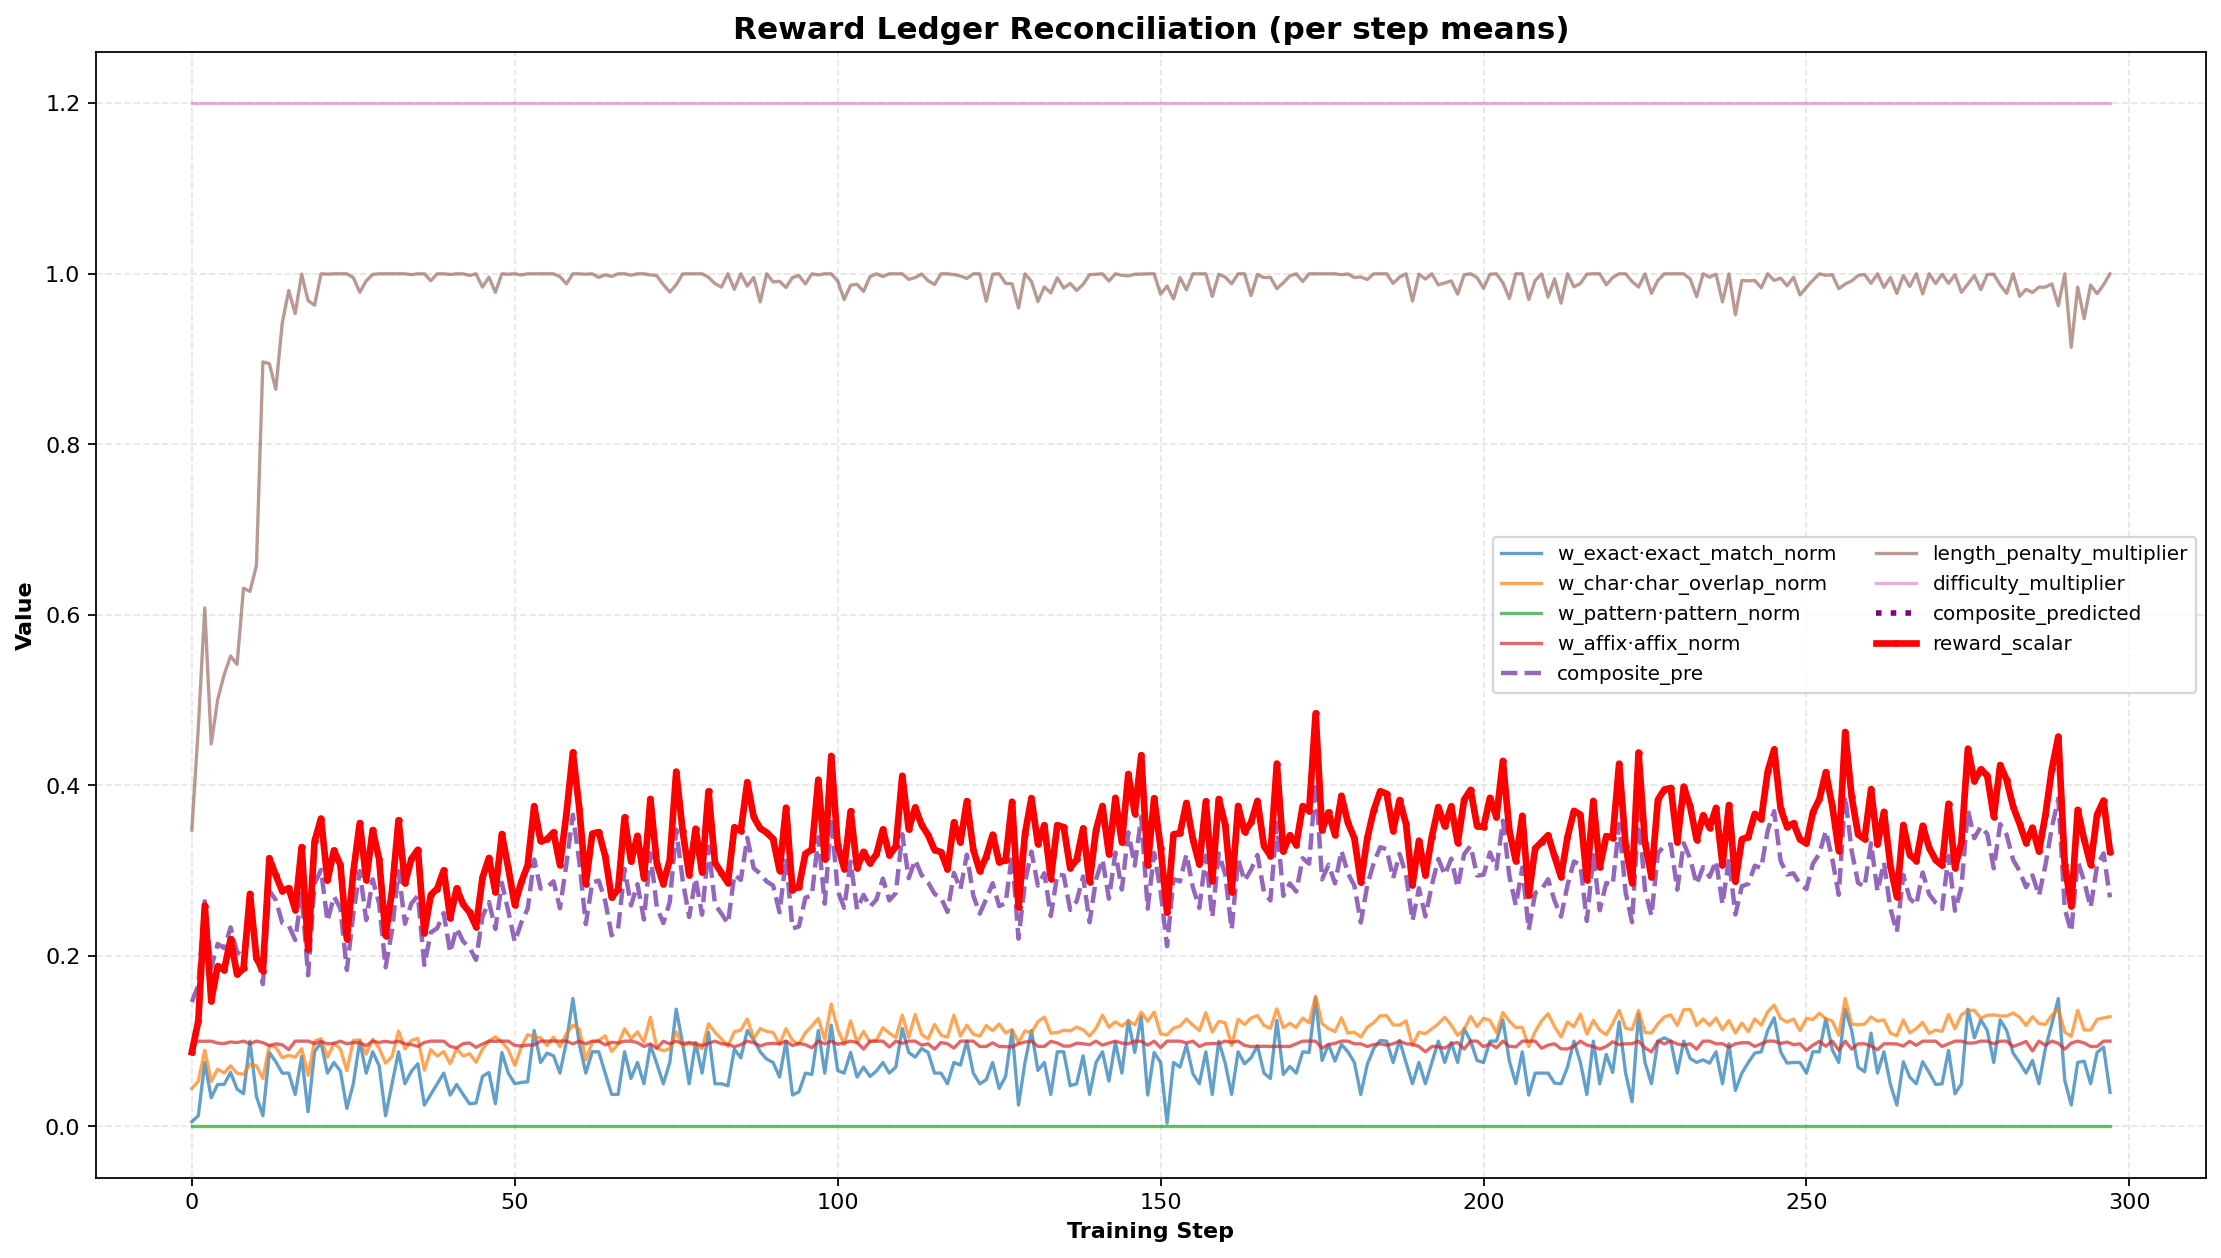

Data behind this chart, as committed beside it:
step, w_exact, w_char, w_pattern, w_affix, w_length, difficulty_multiplier, exact_match_raw, char_overlap_raw, pattern_raw, affix_raw, length_penalty_raw, exact_match_norm, char_overlap_norm, pattern_norm, affix_norm, length_penalty_norm, composite_pre, composite_with_length, composite_predicted, reward_scalar, composite_diff, parse_success
0, 0.4, 0.2, 0.15, 0.1, 0.15, 1.2, 0.01367, 0.2225, 0.0, 0.959, 0.3475, 0.01367, 0.2225, 0.0, 0.959, 0.3475, 0.1459, 0.07252, 0.08703, 0.08703, , 0.3027
1, 0.4, 0.2, 0.15, 0.1, 0.15, 1.2, 0.03125, 0.2655, 0.0, 1.0, 0.4679, 0.03125, 0.2655, 0.0, 1.0, 0.4679, 0.1656, 0.103, 0.1236, 0.1236, , 0.5117
2, 0.4, 0.2, 0.15, 0.1, 0.15, 1.2, 0.1875, 0.4463, 0.0, 0.998, 0.608, 0.1875, 0.4463, 0.0, 0.998, 0.608, 0.2641, 0.2158, 0.259, 0.259, , 0.5879
3, 0.4, 0.2, 0.15, 0.1, 0.15, 1.2, 0.08398, 0.2636, 0.0, 1.0, 0.4486, 0.08398, 0.2636, 0.0, 1.0, 0.4486, 0.1863, 0.1228, 0.1473, 0.1473, , 0.418
4, 0.4, 0.2, 0.15, 0.1, 0.15, 1.2, 0.123, 0.3357, 0.0, 0.9766, 0.5007, 0.123, 0.3357, 0.0, 0.9766, 0.5007, 0.214, 0.1567, 0.188, 0.188, , 0.5176
5, 0.4, 0.2, 0.15, 0.1, 0.15, 1.2, 0.123, 0.3132, 0.0, 0.9717, 0.5297, 0.123, 0.3132, 0.0, 0.9717, 0.5297, 0.209, 0.1529, 0.1834, 0.1834, , 0.543
6, 0.4, 0.2, 0.15, 0.1, 0.15, 1.2, 0.1582, 0.3555, 0.0, 0.9902, 0.5518, 0.1582, 0.3555, 0.0, 0.9902, 0.5518, 0.2334, 0.183, 0.2196, 0.2196, , 0.627
7, 0.4, 0.2, 0.15, 0.1, 0.15, 1.2, 0.1094, 0.3111, 0.0, 0.9837, 0.5419, 0.1094, 0.3111, 0.0, 0.9837, 0.5419, 0.2043, 0.1485, 0.1782, 0.1782, , 0.5605
8, 0.4, 0.2, 0.15, 0.1, 0.15, 1.2, 0.0957, 0.3058, 0.0, 1.0, 0.6313, 0.0957, 0.3058, 0.0, 1.0, 0.6313, 0.1994, 0.1544, 0.1853, 0.1853, , 0.6621
9, 0.4, 0.2, 0.15, 0.1, 0.15, 1.2, 0.25, 0.3642, 0.0, 0.9707, 0.6275, 0.25, 0.3642, 0.0, 0.9707, 0.6275, 0.2699, 0.2273, 0.2728, 0.2728, , 0.8711
10, 0.4, 0.2, 0.15, 0.1, 0.15, 1.2, 0.08789, 0.3552, 0.0, 1.0, 0.658, 0.08789, 0.3552, 0.0, 1.0, 0.658, 0.2062, 0.1644, 0.1973, 0.1973, , 0.873
11, 0.4, 0.2, 0.15, 0.1, 0.15, 1.2, 0.03125, 0.2808, 0.0, 0.9824, 0.8966, 0.03125, 0.2808, 0.0, 0.9824, 0.8966, 0.1669, 0.1523, 0.1828, 0.1828, , 0.9082
12, 0.4, 0.2, 0.15, 0.1, 0.15, 1.2, 0.2168, 0.4741, 0.0, 0.9479, 0.8946, 0.2168, 0.4741, 0.0, 0.9479, 0.8946, 0.2763, 0.2621, 0.3145, 0.3145, , 0.8867
13, 0.4, 0.2, 0.15, 0.1, 0.15, 1.2, 0.1895, 0.464, 0.0, 0.9688, 0.8645, 0.1895, 0.464, 0.0, 0.9688, 0.8645, 0.2655, 0.2453, 0.2944, 0.2944, , 0.9258
14, 0.4, 0.2, 0.15, 0.1, 0.15, 1.2, 0.1562, 0.4024, 0.0, 0.957, 0.9424, 0.1562, 0.4024, 0.0, 0.957, 0.9424, 0.2387, 0.2299, 0.2759, 0.2759, , 0.9883
15, 0.4, 0.2, 0.15, 0.1, 0.15, 1.2, 0.1562, 0.4166, 0.0, 0.9004, 0.9805, 0.1562, 0.4166, 0.0, 0.9004, 0.9805, 0.2359, 0.2329, 0.2794, 0.2794, , 0.9824
16, 0.4, 0.2, 0.15, 0.1, 0.15, 1.2, 0.09375, 0.4054, 0.0, 1.0, 0.9534, 0.09375, 0.4054, 0.0, 1.0, 0.9534, 0.2186, 0.2119, 0.2543, 0.2543, , 0.9883
17, 0.4, 0.2, 0.15, 0.1, 0.15, 1.2, 0.2051, 0.4552, 0.0, 1.0, 0.9996, 0.2051, 0.4552, 0.0, 1.0, 0.9996, 0.2731, 0.273, 0.3276, 0.3276, , 0.998
18, 0.4, 0.2, 0.15, 0.1, 0.15, 1.2, 0.04297, 0.2999, 0.0, 1.0, 0.9685, 0.04297, 0.2999, 0.0, 1.0, 0.9685, 0.1772, 0.173, 0.2076, 0.2076, , 0.9844
19, 0.4, 0.2, 0.15, 0.1, 0.15, 1.2, 0.2188, 0.4996, 0.0, 0.9714, 0.9632, 0.2188, 0.4996, 0.0, 0.9714, 0.9632, 0.2846, 0.2788, 0.3345, 0.3345, , 0.9922
20, 0.4, 0.2, 0.15, 0.1, 0.15, 1.2, 0.2461, 0.5144, 0.0, 0.9961, 1.0, 0.2461, 0.5144, 0.0, 0.9961, 1.0, 0.3009, 0.3009, 0.3611, 0.3611, , 0.9941
21, 0.4, 0.2, 0.15, 0.1, 0.15, 1.2, 0.1562, 0.4059, 0.0, 0.9688, 0.9996, 0.1562, 0.4059, 0.0, 0.9688, 0.9996, 0.2405, 0.2405, 0.2886, 0.2886, , 0.998
22, 0.4, 0.2, 0.15, 0.1, 0.15, 1.2, 0.1875, 0.4866, 0.0, 0.974, 1.0, 0.1875, 0.4866, 0.0, 0.974, 1.0, 0.2697, 0.2697, 0.3237, 0.3237, , 0.9883
23, 0.4, 0.2, 0.15, 0.1, 0.15, 1.2, 0.1621, 0.4542, 0.0, 1.0, 1.0, 0.1621, 0.4542, 0.0, 1.0, 1.0, 0.2557, 0.2557, 0.3068, 0.3068, , 0.9961
24, 0.4, 0.2, 0.15, 0.1, 0.15, 1.2, 0.05273, 0.3273, 0.0, 0.9688, 1.0, 0.05273, 0.3273, 0.0, 0.9688, 1.0, 0.1834, 0.1834, 0.2201, 0.2201, , 0.998
25, 0.4, 0.2, 0.15, 0.1, 0.15, 1.2, 0.125, 0.5038, 0.0, 0.9844, 0.9956, 0.125, 0.5038, 0.0, 0.9844, 0.9956, 0.2492, 0.2485, 0.2982, 0.2982, , 0.9863
26, 0.4, 0.2, 0.15, 0.1, 0.15, 1.2, 0.25, 0.5075, 0.0, 0.9792, 0.9783, 0.25, 0.5075, 0.0, 0.9792, 0.9783, 0.2994, 0.2965, 0.3558, 0.3558, , 0.9863
27, 0.4, 0.2, 0.15, 0.1, 0.15, 1.2, 0.1562, 0.4237, 0.0, 0.9479, 0.9917, 0.1562, 0.4237, 0.0, 0.9479, 0.9917, 0.242, 0.2412, 0.2894, 0.2894, , 1.0
28, 0.4, 0.2, 0.15, 0.1, 0.15, 1.2, 0.2188, 0.5114, 0.0, 1.0, 0.9992, 0.2188, 0.5114, 0.0, 1.0, 0.9992, 0.2898, 0.2897, 0.3476, 0.3476, , 0.9961
29, 0.4, 0.2, 0.15, 0.1, 0.15, 1.2, 0.1777, 0.4586, 0.0, 0.9844, 1.0, 0.1777, 0.4586, 0.0, 0.9844, 1.0, 0.2613, 0.2613, 0.3135, 0.3135, , 0.9961
30, 0.4, 0.2, 0.15, 0.1, 0.15, 1.2, 0.03125, 0.3711, 0.0, 0.998, 1.0, 0.03125, 0.3711, 0.0, 0.998, 1.0, 0.1865, 0.1865, 0.2238, 0.2238, , 0.9961
31, 0.4, 0.2, 0.15, 0.1, 0.15, 1.2, 0.125, 0.4095, 0.0, 0.9844, 1.0, 0.125, 0.4095, 0.0, 0.9844, 1.0, 0.2303, 0.2303, 0.2764, 0.2764, , 1.0
32, 0.4, 0.2, 0.15, 0.1, 0.15, 1.2, 0.2188, 0.559, 0.0, 1.0, 1.0, 0.2188, 0.559, 0.0, 1.0, 1.0, 0.2993, 0.2993, 0.3592, 0.3592, , 1.0
33, 0.4, 0.2, 0.15, 0.1, 0.15, 1.2, 0.125, 0.4543, 0.0, 0.9688, 1.0, 0.125, 0.4543, 0.0, 0.9688, 1.0, 0.2377, 0.2377, 0.2853, 0.2853, , 1.0
34, 0.4, 0.2, 0.15, 0.1, 0.15, 1.2, 0.1621, 0.5045, 0.0, 0.9596, 0.999, 0.1621, 0.5045, 0.0, 0.9596, 0.999, 0.2617, 0.2616, 0.3139, 0.3139, , 1.0
35, 0.4, 0.2, 0.15, 0.1, 0.15, 1.2, 0.1836, 0.516, 0.0, 0.9382, 1.0, 0.1836, 0.516, 0.0, 0.9382, 1.0, 0.2705, 0.2705, 0.3245, 0.3245, , 1.0
36, 0.4, 0.2, 0.15, 0.1, 0.15, 1.2, 0.0625, 0.3293, 0.0, 0.9844, 1.0, 0.0625, 0.3293, 0.0, 0.9844, 1.0, 0.1893, 0.1893, 0.2272, 0.2272, , 1.0
37, 0.4, 0.2, 0.15, 0.1, 0.15, 1.2, 0.09375, 0.4497, 0.0, 1.0, 0.9919, 0.09375, 0.4497, 0.0, 1.0, 0.9919, 0.2274, 0.2262, 0.2715, 0.2715, , 0.9961
38, 0.4, 0.2, 0.15, 0.1, 0.15, 1.2, 0.125, 0.4125, 0.0, 1.0, 1.0, 0.125, 0.4125, 0.0, 1.0, 1.0, 0.2325, 0.2325, 0.279, 0.279, , 1.0
39, 0.4, 0.2, 0.15, 0.1, 0.15, 1.2, 0.1562, 0.4389, 0.0, 1.0, 1.0, 0.1562, 0.4389, 0.0, 1.0, 1.0, 0.2503, 0.2503, 0.3003, 0.3003, , 1.0
40, 0.4, 0.2, 0.15, 0.1, 0.15, 1.2, 0.0918, 0.3672, 0.0, 0.9375, 0.9992, 0.0918, 0.3672, 0.0, 0.9375, 0.9992, 0.2039, 0.2038, 0.2446, 0.2446, , 1.0
41, 0.4, 0.2, 0.15, 0.1, 0.15, 1.2, 0.123, 0.4562, 0.0, 0.9212, 1.0, 0.123, 0.4562, 0.0, 0.9212, 1.0, 0.2326, 0.2326, 0.2791, 0.2791, , 1.0
42, 0.4, 0.2, 0.15, 0.1, 0.15, 1.2, 0.09375, 0.4132, 0.0, 0.9697, 1.0, 0.09375, 0.4132, 0.0, 0.9697, 1.0, 0.2171, 0.2171, 0.2605, 0.2605, , 1.0
43, 0.4, 0.2, 0.15, 0.1, 0.15, 1.2, 0.06641, 0.426, 0.0, 0.9792, 0.998, 0.06641, 0.426, 0.0, 0.9792, 0.998, 0.2097, 0.2092, 0.251, 0.251, , 0.998
44, 0.4, 0.2, 0.15, 0.1, 0.15, 1.2, 0.06836, 0.3764, 0.0, 0.9271, 1.0, 0.06836, 0.3764, 0.0, 0.9271, 1.0, 0.1953, 0.1953, 0.2344, 0.2344, , 1.0
45, 0.4, 0.2, 0.15, 0.1, 0.15, 1.2, 0.1465, 0.4533, 0.0, 0.9668, 0.9844, 0.1465, 0.4533, 0.0, 0.9668, 0.9844, 0.2459, 0.2431, 0.2917, 0.2917, , 1.0
46, 0.4, 0.2, 0.15, 0.1, 0.15, 1.2, 0.1582, 0.4992, 0.0, 1.0, 0.9961, 0.1582, 0.4992, 0.0, 1.0, 0.9961, 0.2631, 0.2625, 0.3149, 0.3149, , 1.0
47, 0.4, 0.2, 0.15, 0.1, 0.15, 1.2, 0.06641, 0.5258, 0.0, 0.998, 0.9784, 0.06641, 0.5258, 0.0, 0.998, 0.9784, 0.2315, 0.2293, 0.2751, 0.2751, , 1.0
48, 0.4, 0.2, 0.15, 0.1, 0.15, 1.2, 0.2168, 0.4954, 0.0, 1.0, 1.0, 0.2168, 0.4954, 0.0, 1.0, 1.0, 0.2858, 0.2858, 0.343, 0.343, , 0.998
49, 0.4, 0.2, 0.15, 0.1, 0.15, 1.2, 0.1562, 0.4495, 0.0, 1.0, 0.9995, 0.1562, 0.4495, 0.0, 1.0, 0.9995, 0.2524, 0.2523, 0.3028, 0.3028, , 1.0
50, 0.4, 0.2, 0.15, 0.1, 0.15, 1.2, 0.125, 0.3578, 0.0, 0.9492, 1.0, 0.125, 0.3578, 0.0, 0.9492, 1.0, 0.2165, 0.2165, 0.2598, 0.2598, , 1.0
51, 0.4, 0.2, 0.15, 0.1, 0.15, 1.2, 0.1289, 0.4647, 0.0, 0.944, 0.9986, 0.1289, 0.4647, 0.0, 0.944, 0.9986, 0.2389, 0.2386, 0.2864, 0.2864, , 1.0
52, 0.4, 0.2, 0.15, 0.1, 0.15, 1.2, 0.1309, 0.5383, 0.0, 0.9531, 1.0, 0.1309, 0.5383, 0.0, 0.9531, 1.0, 0.2553, 0.2553, 0.3064, 0.3064, , 1.0
53, 0.4, 0.2, 0.15, 0.1, 0.15, 1.2, 0.2812, 0.5245, 0.0, 0.9557, 1.0, 0.2812, 0.5245, 0.0, 0.9557, 1.0, 0.313, 0.313, 0.3756, 0.3756, , 1.0
54, 0.4, 0.2, 0.15, 0.1, 0.15, 1.2, 0.1875, 0.5195, 0.0, 1.0, 1.0, 0.1875, 0.5195, 0.0, 1.0, 1.0, 0.2789, 0.2789, 0.3347, 0.3347, , 1.0
55, 0.4, 0.2, 0.15, 0.1, 0.15, 1.2, 0.2148, 0.4737, 0.0, 1.0, 1.0, 0.2148, 0.4737, 0.0, 1.0, 1.0, 0.2807, 0.2807, 0.3368, 0.3368, , 1.0
56, 0.4, 0.2, 0.15, 0.1, 0.15, 1.2, 0.207, 0.5232, 0.0, 1.0, 1.0, 0.207, 0.5232, 0.0, 1.0, 1.0, 0.2875, 0.2875, 0.3449, 0.3449, , 1.0
57, 0.4, 0.2, 0.15, 0.1, 0.15, 1.2, 0.1562, 0.4669, 0.0, 1.0, 0.9966, 0.1562, 0.4669, 0.0, 1.0, 0.9966, 0.2559, 0.2555, 0.3066, 0.3066, , 1.0
58, 0.4, 0.2, 0.15, 0.1, 0.15, 1.2, 0.248, 0.5441, 0.0, 1.0, 0.9883, 0.248, 0.5441, 0.0, 1.0, 0.9883, 0.308, 0.3056, 0.3667, 0.3667, , 1.0
59, 0.4, 0.2, 0.15, 0.1, 0.15, 1.2, 0.375, 0.5932, 0.0, 0.9688, 1.0, 0.375, 0.5932, 0.0, 0.9688, 1.0, 0.3655, 0.3655, 0.4386, 0.4386, , 1.0
... 238 more rows
